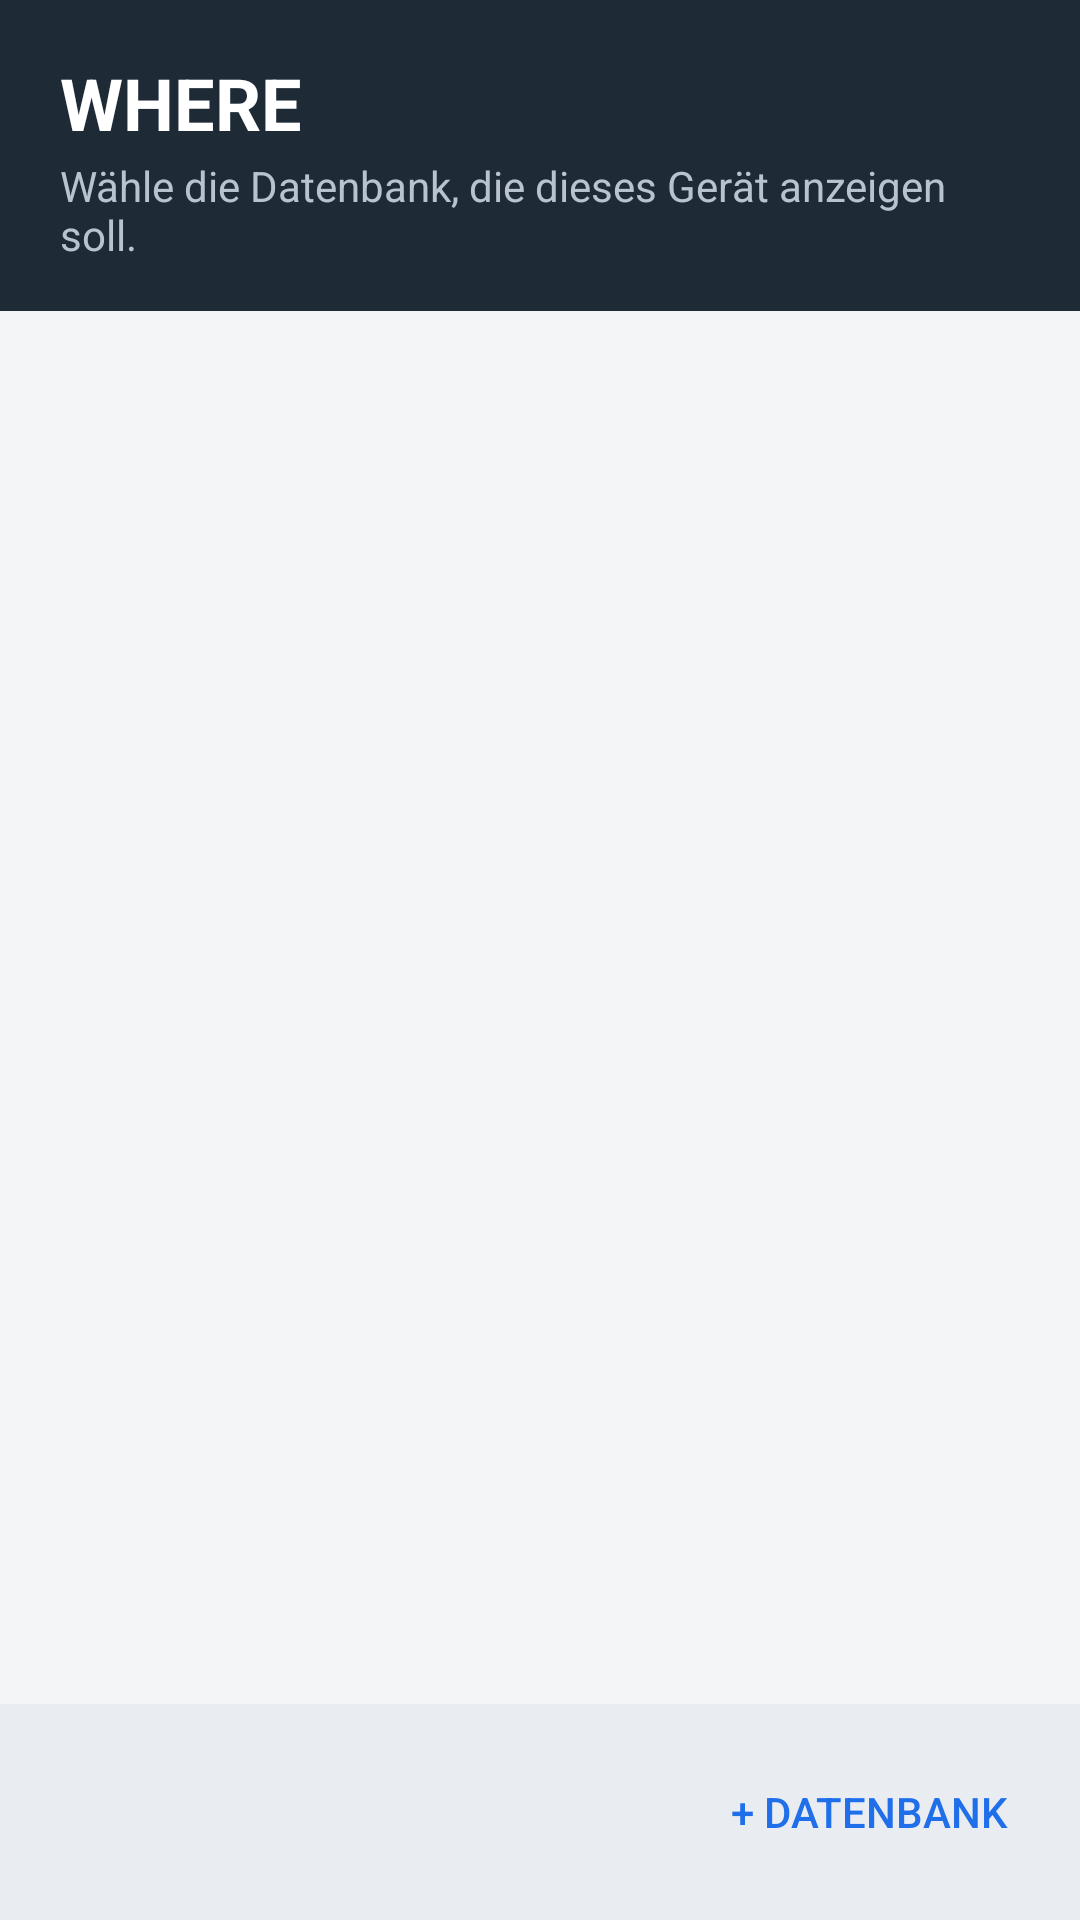

Write the Android layout XML for this screen, with the resource values it uses.
<!-- AndroidManifest.xml: application theme Theme.Where -->
<!-- res/layout/activity_settings.xml -->
<?xml version="1.0" encoding="utf-8"?>
<LinearLayout xmlns:android="http://schemas.android.com/apk/res/android"
    android:layout_width="match_parent"
    android:layout_height="match_parent"
    android:orientation="vertical"
    android:background="@color/where_background">

    <LinearLayout
        android:layout_width="match_parent"
        android:layout_height="wrap_content"
        android:orientation="vertical"
        android:background="@color/where_header"
        android:paddingStart="20dp"
        android:paddingTop="18dp"
        android:paddingEnd="20dp"
        android:paddingBottom="16dp">

        <TextView
            android:layout_width="wrap_content"
            android:layout_height="wrap_content"
            android:text="@string/app_name"
            android:textColor="@color/where_header_text"
            android:textSize="24sp"
            android:textStyle="bold" />

        <TextView
            android:layout_width="wrap_content"
            android:layout_height="wrap_content"
            android:layout_marginTop="2dp"
            android:text="@string/untertitel"
            android:textColor="@color/where_header_text_muted"
            android:textSize="14sp" />
    </LinearLayout>

    <TextView
        android:id="@+id/hinweis"
        android:layout_width="match_parent"
        android:layout_height="wrap_content"
        android:padding="20dp"
        android:text="@string/leer"
        android:textColor="@color/where_text_muted"
        android:textSize="15sp"
        android:visibility="gone" />

    <ListView
        android:id="@+id/datenbanken"
        android:layout_width="match_parent"
        android:layout_height="0dp"
        android:layout_weight="1"
        android:divider="@color/where_divider"
        android:dividerHeight="1dp" />

    <LinearLayout
        android:layout_width="match_parent"
        android:layout_height="wrap_content"
        android:orientation="horizontal"
        android:gravity="end|center_vertical"
        android:padding="12dp"
        android:background="@color/where_footer">

        <Button
            android:id="@+id/hinzufuegen"
            android:layout_width="wrap_content"
            android:layout_height="wrap_content"
            android:text="@string/neu"
            android:textColor="@color/where_accent"
            style="?android:attr/borderlessButtonStyle" />
    </LinearLayout>
</LinearLayout>
<!-- resources referenced by this layout -->
<resources>
  <color name="where_accent">#1F6FEB</color>
  <color name="where_background">#F4F5F7</color>
  <color name="where_divider">#DDE1E7</color>
  <color name="where_footer">#E9ECF1</color>
  <color name="where_header">#1F2A37</color>
  <color name="where_header_text">#FFFFFF</color>
  <color name="where_header_text_muted">#B9C2CF</color>
  <color name="where_text_muted">#5C6875</color>
  <string name="app_name">WHERE</string>
  <string name="leer">Noch keine Datenbank hinterlegt. Mit „+ Datenbank“ die Adresse eines WHERE-Servers eintragen.</string>
  <string name="neu">+ Datenbank</string>
  <string name="untertitel">Wähle die Datenbank, die dieses Gerät anzeigen soll.</string>
  <style name="Theme.Where" parent="@android:style/Theme.Material.Light.NoActionBar">
          <item name="android:windowBackground">@color/where_background</item>
          <item name="android:statusBarColor">@color/where_header</item>
          <item name="android:navigationBarColor">@color/where_footer</item>
          <item name="android:colorAccent">@color/where_accent</item>
      </style>
</resources>
